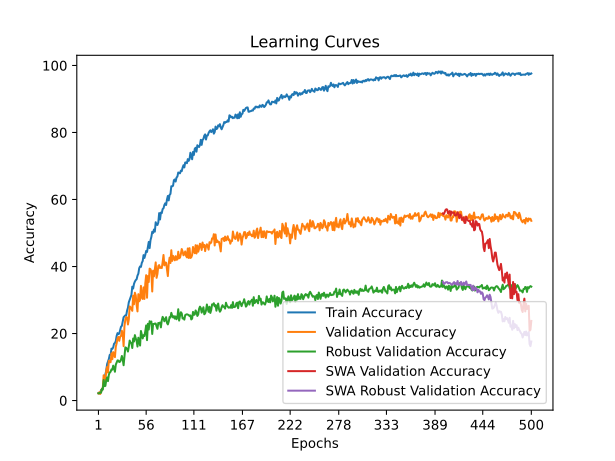

Source data for this figure (header and first rows):
time; train_accuracy; train_loss; valid_accuracy; valid_loss; valid_accuracy_robust; valid_accuracy_swa; valid_accuracy_robust_swa
29,9904; 2,1941; 4,0335; 2,1277; 3,9150; 2,1552; 2,1277; 2,1552
59,9253; 2,1277; 3,8850; 2,4823; 3,9818; 2,1860; 2,4823; 2,1860
89,0648; 2,2606; 3,8938; 1,9504; 4,7871; 2,3091; 1,9504; 2,3091
120,0936; 3,1472; 3,9452; 2,5709; 5,5367; 2,3399; 2,5709; 2,3399
148,2977; 3,0585; 4,0068; 3,4574; 4,8548; 3,4791; 3,4574; 3,4791
179,2204; 3,7677; 4,1016; 3,7234; 6,8347; 3,2635; 3,7234; 3,2635
208,3632; 5,1418; 4,1109; 7,5355; 4,1805; 6,1268; 7,5355; 6,1268
236,4652; 7,0922; 3,9391; 5,8511; 3,8186; 4,2796; 5,8511; 4,2796
266,3406; 7,8014; 3,8428; 5,5851; 11,5022; 4,3719; 5,5851; 4,3719
294,7711; 8,9539; 3,7036; 9,0426; 3,6880; 6,0961; 9,0426; 6,0961
325,4393; 10,8821; 3,6130; 10,0177; 5,3726; 6,8966; 10,0177; 6,8966
356,6428; 11,5913; 3,5616; 8,3333; 13,3763; 5,7882; 8,3333; 5,7882
387,4881; 12,4113; 3,5205; 11,8794; 3,4436; 7,6970; 11,8794; 7,6970
417,7994; 13,6082; 3,4718; 11,4362; 3,4799; 8,3436; 11,4362; 8,3436
447,2164; 13,5860; 3,4575; 11,4362; 3,4270; 8,5899; 11,4362; 8,5899
476,6226; 15,4920; 3,4290; 14,0957; 3,3566; 9,2980; 14,0957; 9,2980
505,0382; 15,4034; 3,4002; 12,3227; 3,5072; 9,2057; 12,3227; 9,2057
534,7013; 15,8466; 3,3704; 14,4504; 3,5271; 10,4064; 14,4504; 10,4064
564,2650; 16,9548; 3,3490; 13,8298; 3,5394; 9,6675; 13,8298; 9,6675
593,3777; 17,1543; 3,3229; 12,9433; 3,5510; 8,5899; 12,9433; 8,5899
623,4429; 17,7527; 3,3005; 16,0461; 3,2895; 10,7143; 16,0461; 10,7143
653,6752; 19,3041; 3,2752; 17,1099; 3,2572; 11,3300; 17,1099; 11,3300
682,0888; 20,1241; 3,2254; 18,6170; 3,2617; 11,9766; 18,6170; 11,9766
711,4750; 19,7917; 3,2095; 18,9716; 3,4198; 11,9150; 18,9716; 11,9150
740,5650; 19,9911; 3,1821; 17,8191; 3,1823; 11,4840; 17,8191; 11,4840
771,9470; 20,9885; 3,1570; 19,0603; 3,2665; 11,6071; 19,0603; 11,6071
800,6496; 22,0301; 3,1193; 19,2376; 3,2283; 12,2229; 19,2376; 12,2229
828,8329; 22,2961; 3,0947; 20,8333; 3,0908; 13,3005; 20,8333; 13,3005
858,8358; 23,6259; 3,0550; 19,8582; 3,2107; 12,1921; 19,8582; 12,1921
888,5595; 24,8670; 3,0427; 16,2234; 5,5067; 10,5296; 16,2234; 10,5296
917,2591; 25,1773; 3,0057; 22,2518; 3,3788; 13,3621; 22,2518; 13,3621
946,6688; 25,4211; 2,9979; 24,1135; 2,9805; 15,8559; 24,1135; 15,8559
976,0931; 25,3989; 2,9725; 24,9113; 2,9967; 15,7328; 24,9113; 15,7328
1004,6664; 26,8395; 2,9098; 24,8227; 3,0708; 15,3325; 24,8227; 15,3325
1035,7023; 27,7039; 2,9017; 22,6950; 3,0328; 14,6244; 22,6950; 14,6244
1065,6765; 29,3218; 2,8624; 24,2021; 3,0127; 16,0714; 24,2021; 16,0714
1099,1183; 30,0089; 2,8340; 28,1028; 3,5932; 17,8879; 28,1028; 17,8879
1134,3374; 30,7624; 2,8011; 27,8369; 3,1673; 17,2722; 27,8369; 17,2722
1169,3974; 31,4938; 2,7655; 27,3050; 2,8710; 17,1490; 27,3050; 17,1490
1203,8792; 33,9761; 2,7338; 26,7730; 3,0395; 15,6712; 26,7730; 15,6712
1237,8955; 33,4220; 2,6936; 31,2943; 2,8068; 18,5037; 31,2943; 18,5037
1272,0877; 34,8404; 2,6447; 28,7234; 3,4177; 17,6108; 28,7234; 17,6108
1306,3967; 35,5053; 2,6362; 32,1809; 2,7250; 19,5197; 32,1809; 19,5197
1339,8608; 35,9486; 2,6402; 31,3830; 2,7167; 18,5653; 31,3830; 18,5653
1373,7775; 36,1924; 2,6132; 28,4574; 4,2573; 17,7956; 28,4574; 17,7956
1407,3623; 37,2784; 2,5743; 26,5957; 3,2070; 16,1022; 26,5957; 16,1022
1443,2598; 37,8546; 2,5376; 31,7376; 2,6397; 18,7500; 31,7376; 18,7500
1477,7726; 39,4947; 2,5152; 29,6099; 2,7602; 17,5185; 29,6099; 17,5185
1512,4599; 40,0266; 2,4844; 30,0532; 2,8205; 16,4101; 30,0532; 16,4101
1546,0543; 39,8936; 2,4731; 34,2199; 2,6320; 20,7512; 34,2199; 20,7512
1582,4193; 41,1126; 2,4683; 30,7624; 4,9544; 19,6429; 30,7624; 19,6429
1616,5278; 41,6223; 2,4261; 30,3191; 2,6416; 18,5345; 30,3191; 18,5345
1649,7468; 43,3954; 2,3968; 33,7766; 2,6616; 19,5197; 33,7766; 19,5197
1684,2966; 42,5532; 2,3915; 30,3191; 2,7274; 19,2426; 30,3191; 19,2426
1719,4199; 43,4840; 2,3615; 34,9291; 2,9947; 20,6897; 34,9291; 20,6897
1752,3202; 44,6365; 2,3082; 37,4113; 2,3713; 22,4138; 37,4113; 22,4138
1784,2995; 44,3484; 2,3139; 30,6738; 9,3268; 18,0111; 30,6738; 18,0111
1819,7309; 45,8998; 2,3005; 37,1454; 2,4509; 22,9064; 37,1454; 22,9064
1853,7402; 47,3404; 2,2410; 35,3723; 2,4871; 21,1823; 35,3723; 21,1823
1887,4688; 45,5009; 2,2819; 39,3617; 2,3465; 23,6761; 39,3617; 23,6761
... 440 more rows
